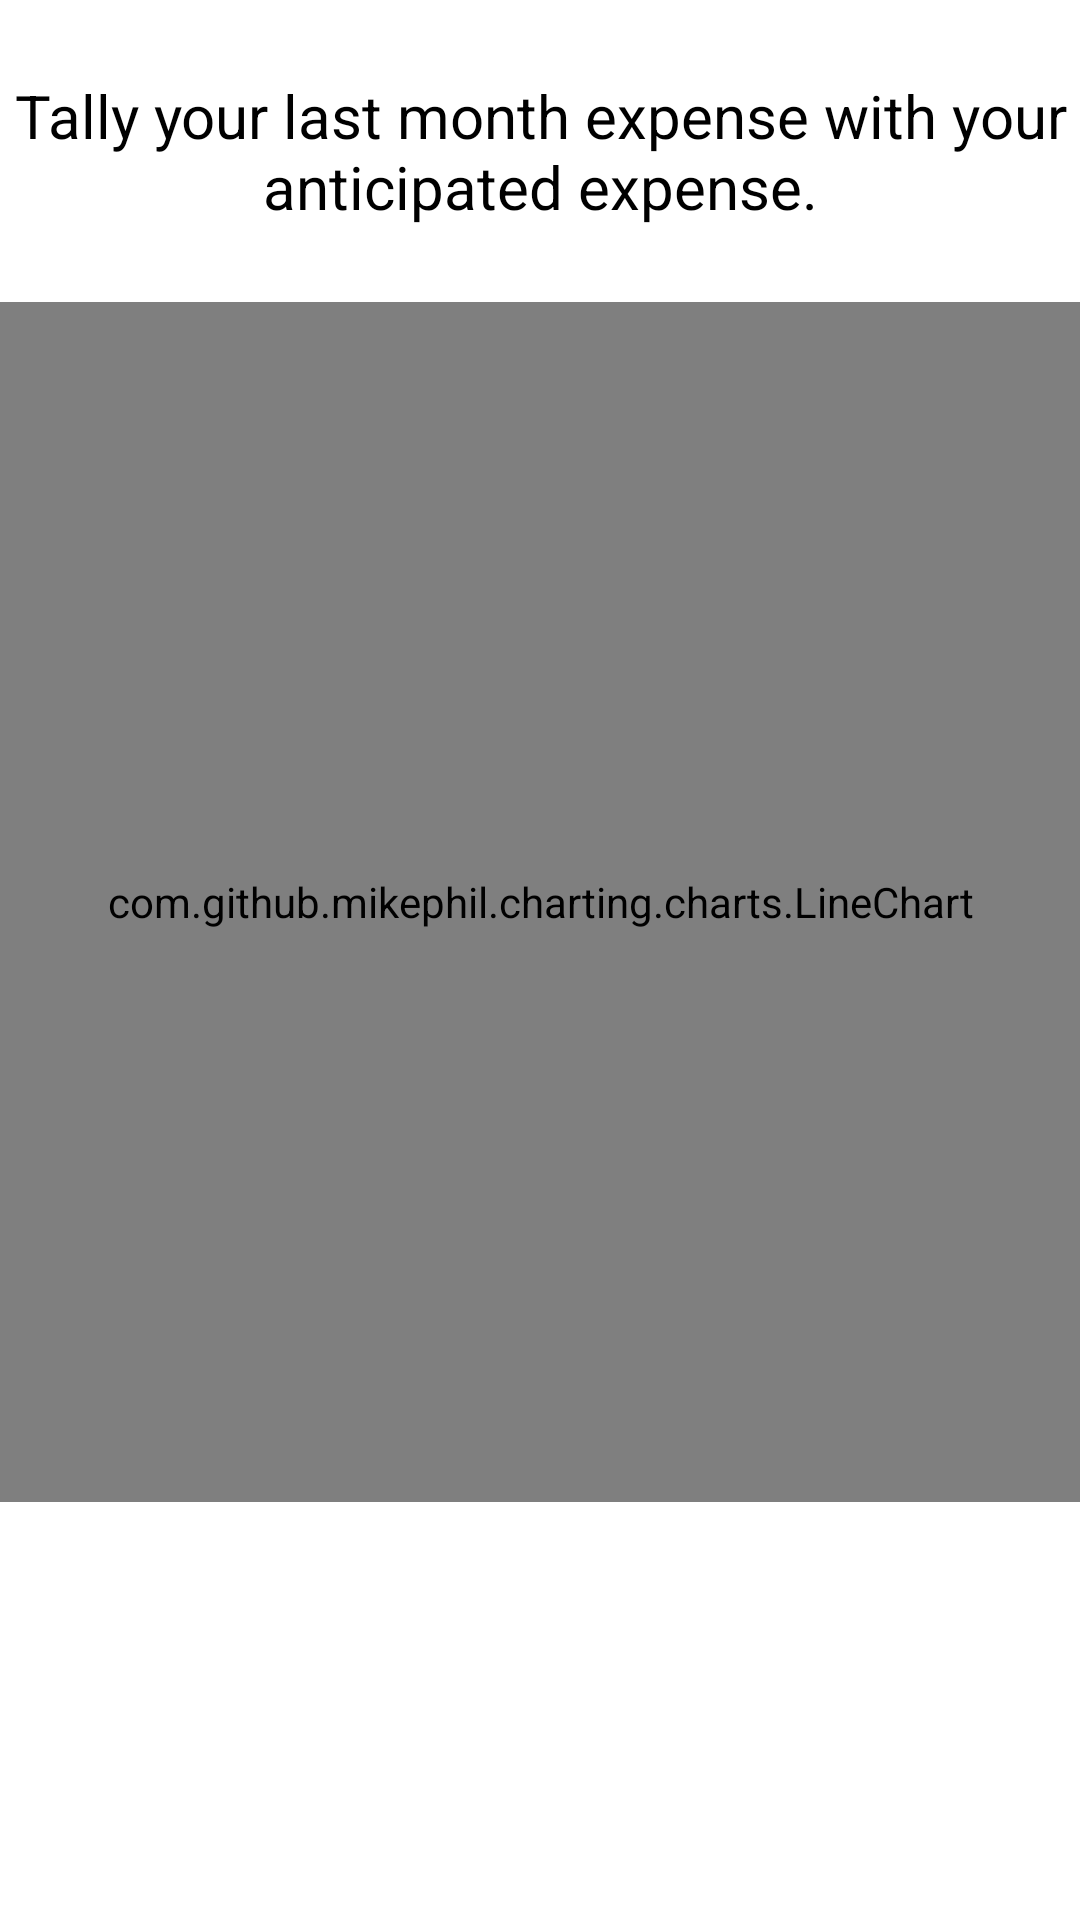

Layout XML and referenced resources for this Android screen:
<!-- AndroidManifest.xml: application theme AppTheme -->
<!-- res/layout/frag_tally.xml -->
<?xml version="1.0" encoding="utf-8"?>
<LinearLayout xmlns:android="http://schemas.android.com/apk/res/android"
    xmlns:tools="http://schemas.android.com/tools"
    android:layout_width="match_parent"
    android:layout_height="match_parent"
    android:background="@color/white"
    android:focusable="true"
    android:orientation="vertical"
    tools:context=".fragments.FragTally">

    <ScrollView
        android:layout_width="match_parent"
        android:layout_height="match_parent">

        <LinearLayout
            android:layout_width="match_parent"
            android:layout_height="wrap_content"
            android:orientation="vertical">

            <TextView
                android:layout_width="match_parent"
                android:layout_height="wrap_content"
                android:layout_marginTop="25dp"
                android:layout_marginBottom="25dp"
                android:text="Tally your last month expense with your anticipated expense."
                android:textAlignment="center"
                android:textColor="@color/black"
                android:textSize="20sp"
                android:textStyle="normal" />

            <com.github.mikephil.charting.charts.LineChart
                android:id="@+id/line_tally_chart"
                android:layout_width="match_parent"
                android:layout_height="400dp" />


        </LinearLayout>

    </ScrollView>


</LinearLayout>
<!-- resources referenced by this layout -->
<resources>
  <color name="black">#000000</color>
  <color name="white">#ffffff</color>
  <style name="AppTheme" parent="Theme.AppCompat.Light.NoActionBar">
          
          <item name="colorPrimary">@color/colorPrimary</item>
          <item name="colorPrimaryDark">@color/colorPrimaryDark</item>
          <item name="colorAccent">@color/colorAccent</item>
      </style>
  <color name="colorPrimary">#6200EE</color>
  <color name="colorPrimaryDark">#3700B3</color>
  <color name="colorAccent">#03DAC5</color>
</resources>
